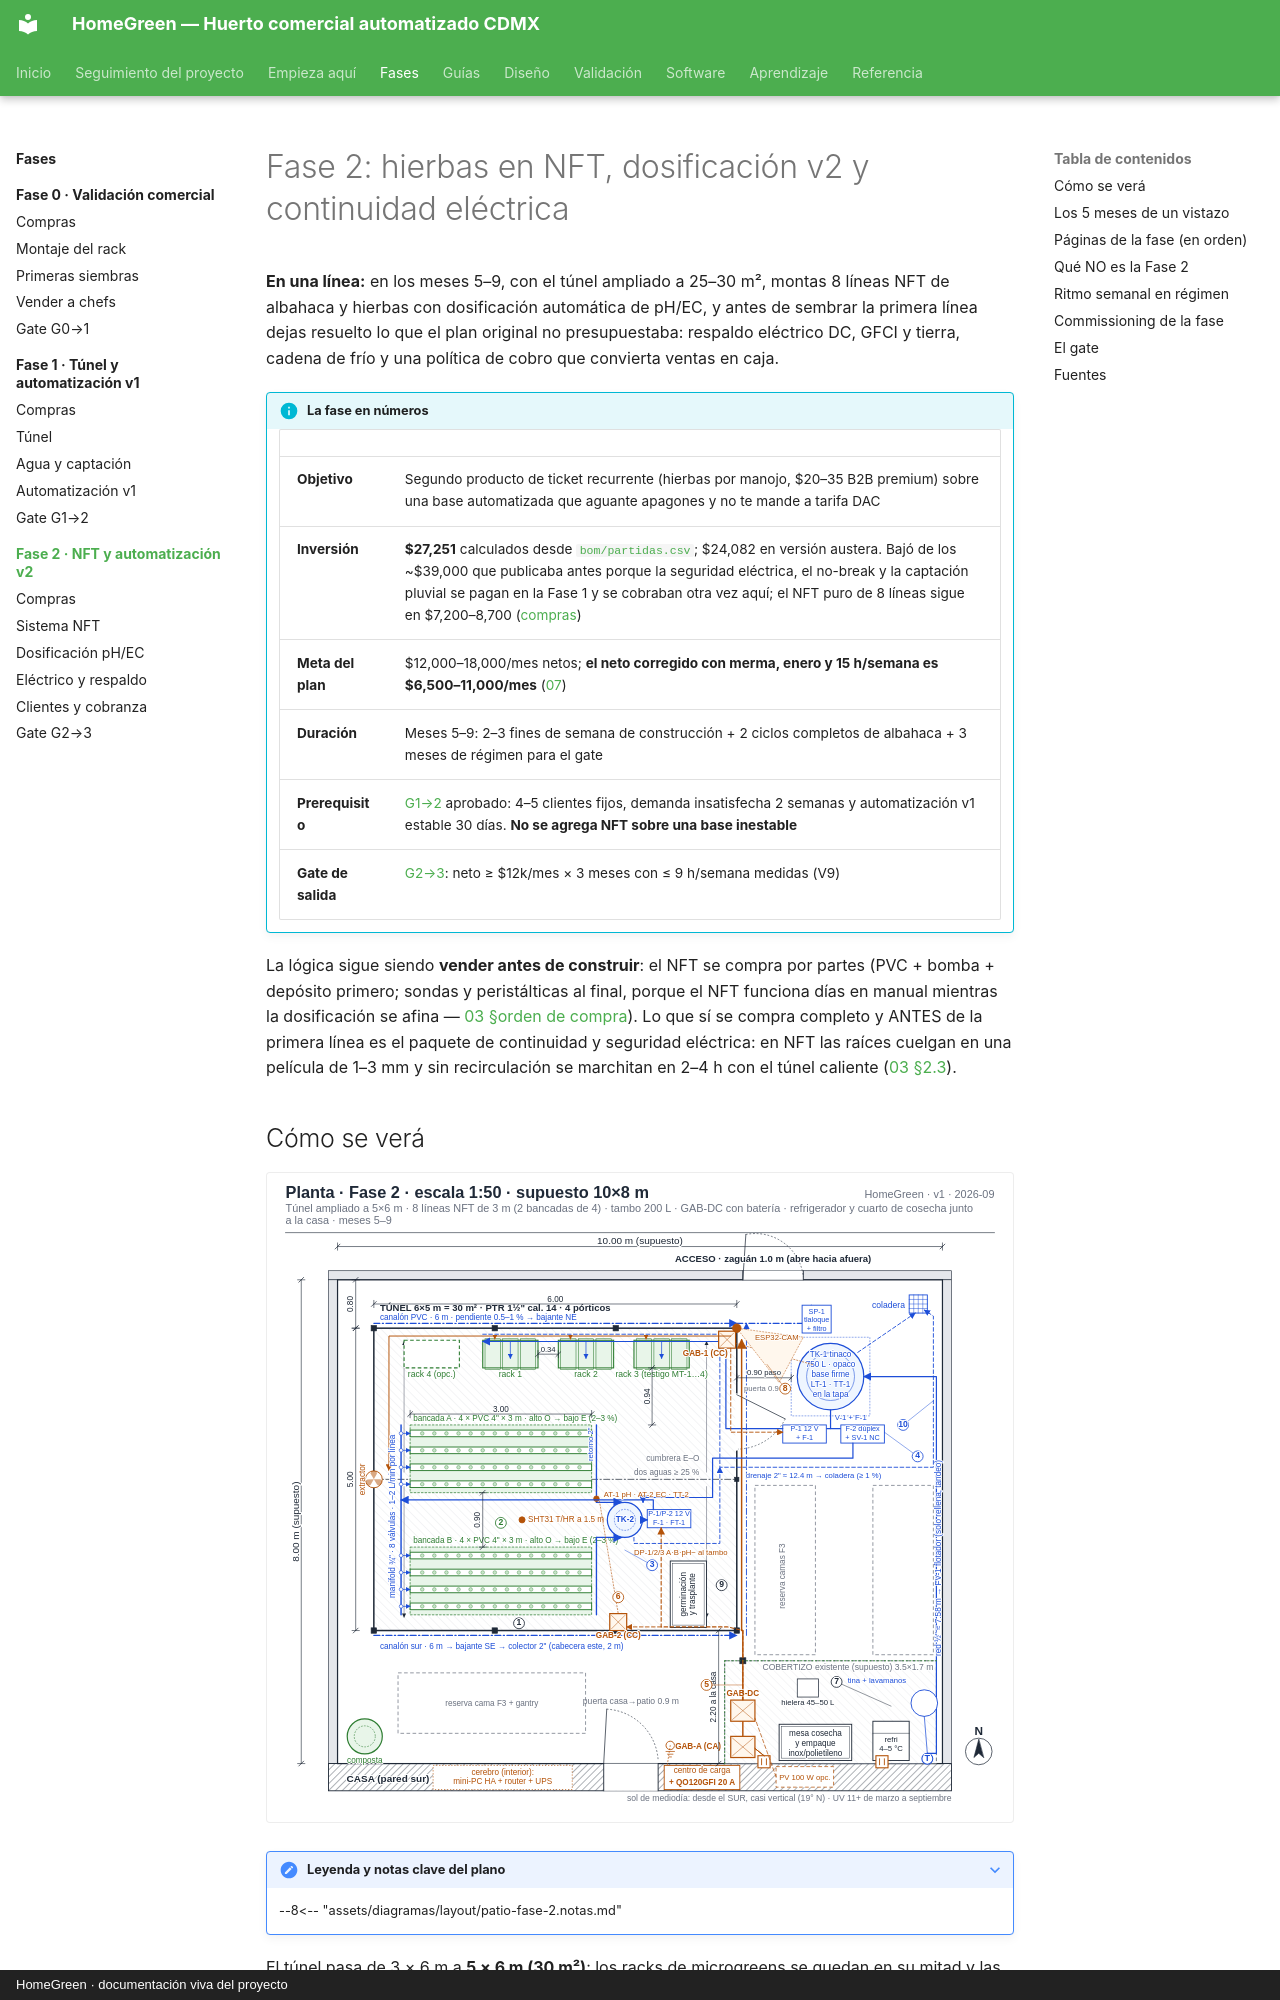

repository: AndresIslas99/HomeGreen · page: fases/fase-2/index.html · generator: mkdocs · copyright: HomeGreen · documentación viva del proyecto

# Fase 2: hierbas en NFT, dosificación v2 y continuidad eléctrica

**En una línea:** en los meses 5–9, con el túnel ampliado a 25–30 m², montas 8 líneas NFT de
albahaca y hierbas con dosificación automática de pH/EC, y antes de sembrar la primera línea
dejas resuelto lo que el plan original no presupuestaba: respaldo eléctrico DC, GFCI y tierra,
cadena de frío y una política de cobro que convierta ventas en caja.

!!! info "La fase en números"
    | | |
    |---|---|
    | **Objetivo** | Segundo producto de ticket recurrente (hierbas por manojo, $20–35 B2B premium) sobre una base automatizada que aguante apagones y no te mande a tarifa DAC |
    | **Inversión** | **$27,251** calculados desde [`bom/partidas.csv`](../../referencia/bom.md); $24,082 en versión austera. Bajó de los ~$39,000 que publicaba antes porque la seguridad eléctrica, el no-break y la captación pluvial se pagan en la Fase 1 y se cobraban otra vez aquí; el NFT puro de 8 líneas sigue en $7,200–8,700 ([compras](compras.md)) |
    | **Meta del plan** | $12,000–18,000/mes netos; **el neto corregido con merma, enero y 15 h/semana es $6,500–11,000/mes** ([07](../../referencia/07-puntos-ciegos-y-riesgos.md)) |
    | **Duración** | Meses 5–9: 2–3 fines de semana de construcción + 2 ciclos completos de albahaca + 3 meses de régimen para el gate |
    | **Prerequisito** | [G1→2](../fase-1/gate.md) aprobado: 4–5 clientes fijos, demanda insatisfecha 2 semanas y automatización v1 estable 30 días. **No se agrega NFT sobre una base inestable** |
    | **Gate de salida** | [G2→3](gate.md): neto ≥ $12k/mes × 3 meses con ≤ 9 h/semana medidas (V9) |

La lógica sigue siendo **vender antes de construir**: el NFT se compra por partes (PVC + bomba
+ depósito primero; sondas y peristálticas al final, porque el NFT funciona días en manual
mientras la dosificación se afina — [03 §orden de compra](../../referencia/03-instalacion.md)).
Lo que sí se compra completo y ANTES de la primera línea es el paquete de continuidad y
seguridad eléctrica: en NFT las raíces cuelgan en una película de 1–3 mm y sin recirculación
se marchitan en 2–4 h con el túnel caliente ([03 §2.3](../../referencia/03-instalacion.md)).
